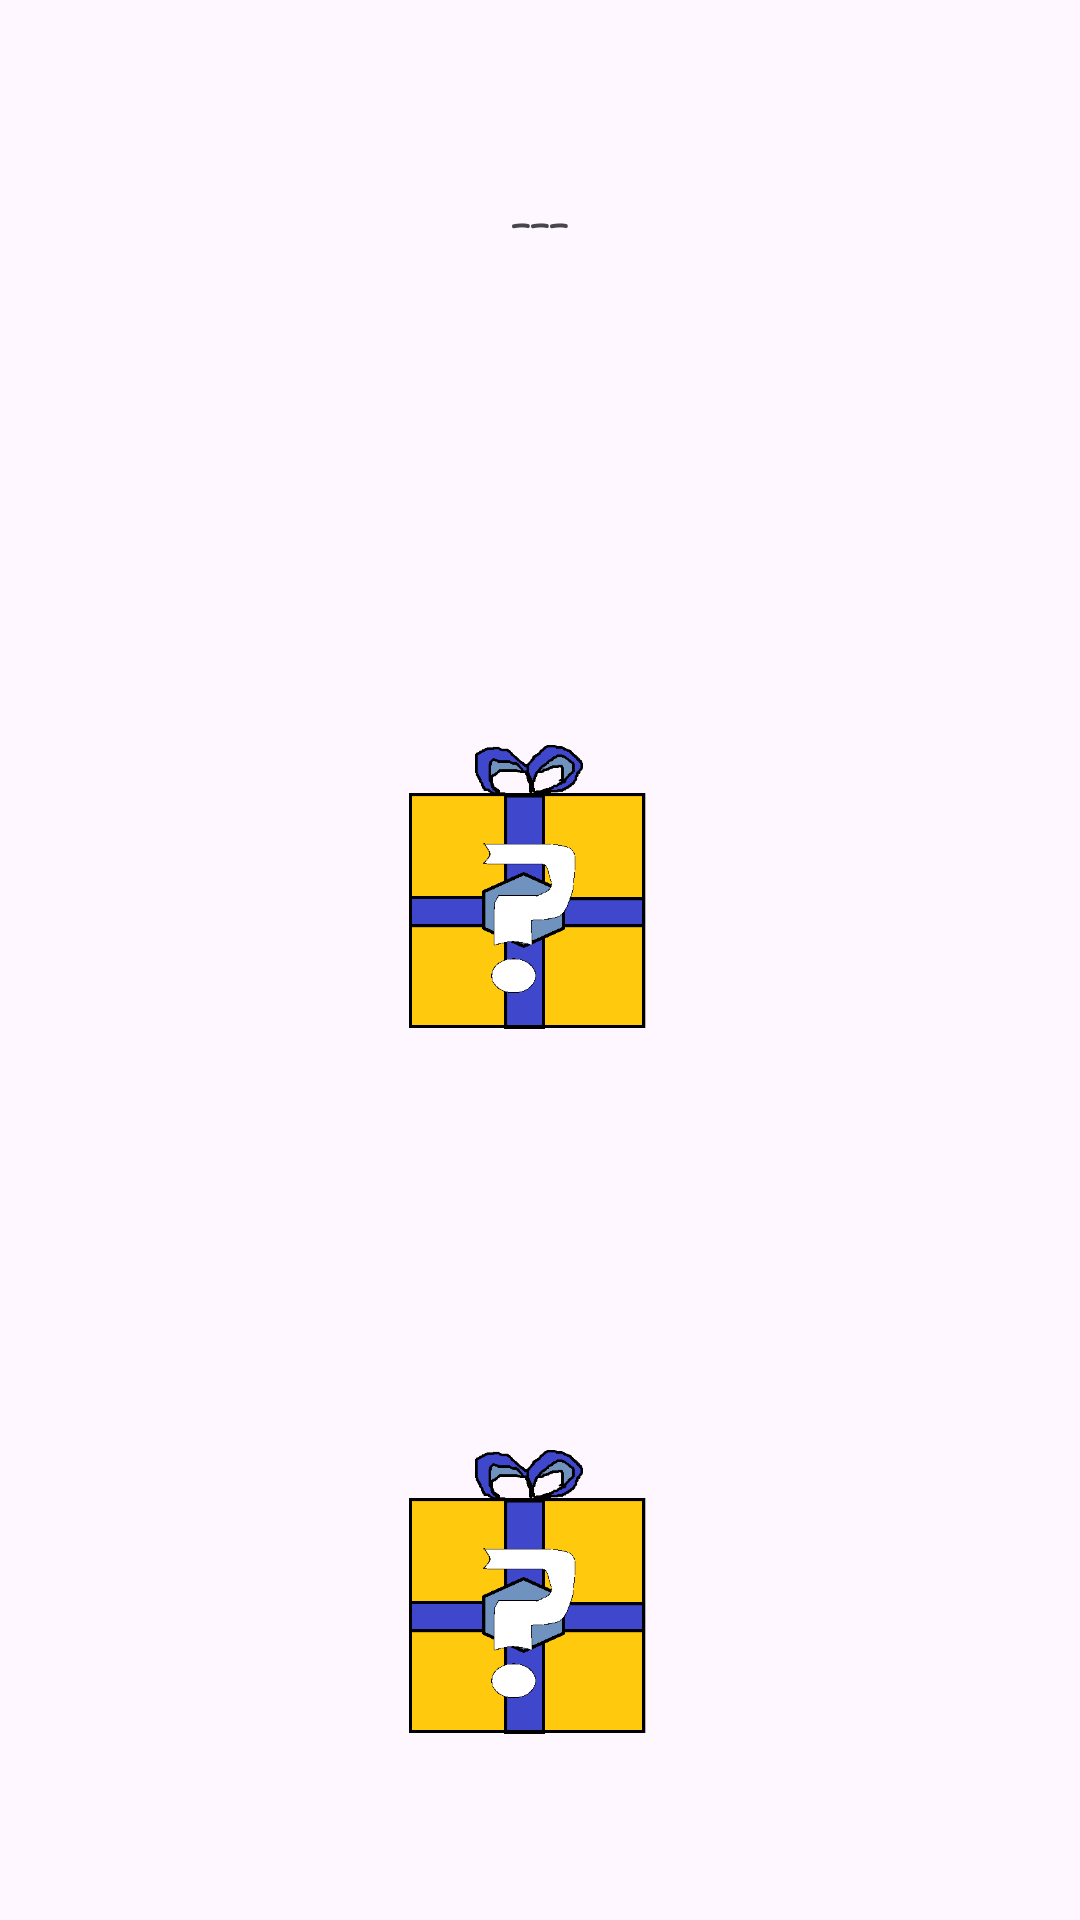

Layout XML and referenced resources for this Android screen:
<!-- AndroidManifest.xml: application theme Theme.PrizeWinnerGame -->
<!-- res/layout/activity_prize_results.xml -->
<?xml version="1.0" encoding="utf-8"?>
<LinearLayout xmlns:android="http://schemas.android.com/apk/res/android"
    xmlns:tools="http://schemas.android.com/tools"
    android:layout_width="match_parent"
    android:layout_height="match_parent"
    tools:context=".PrizeResultsActivity"
    android:orientation="vertical">

    <LinearLayout
        android:layout_width="match_parent"
        android:layout_height="wrap_content"
        android:orientation="vertical"
        android:gravity="center">
        <TextView
            android:gravity="center"
            android:id="@+id/textViewPrizeResults"
            android:layout_width="wrap_content"
            android:layout_height="wrap_content"
            android:layout_marginTop="64dp"
            android:layout_marginBottom="64dp"
            android:fontFamily="casual"
            android:layout_gravity="center"
            android:text="@string/string_empty_string"
            android:textStyle="bold"
            android:textSize="16sp" />

    </LinearLayout>
    <LinearLayout
        android:layout_marginHorizontal="60dp"
        android:layout_marginTop="60dp"
        android:layout_width="match_parent"
        android:layout_height="175dp"
        android:orientation="horizontal"
        android:gravity="center">
        <ImageView

            android:id="@+id/imageViewPrize1"
            android:layout_width="150dp"
            android:layout_height="150dp"
            android:padding="16dp"
            android:layout_margin="16dp"
            android:src="@drawable/unknown_prize"
            android:contentDescription="@string/pick_a_prize" />
        <ImageView

            android:id="@+id/imageViewPrize2"
            android:layout_width="150dp"
            android:layout_height="150dp"
            android:padding="16dp"
            android:layout_margin="16dp"
            android:src="@drawable/unknown_prize"
            android:contentDescription="@string/pick_a_prize"/>
        <ImageView

            android:id="@+id/imageViewPrize3"
            android:layout_width="150dp"
            android:layout_height="150dp"
            android:padding="16dp"
            android:layout_margin="16dp"
            android:src="@drawable/unknown_prize"
            android:contentDescription="@string/pick_a_prize"/>
    </LinearLayout>
    <LinearLayout

        android:layout_width="match_parent"
        android:layout_height="175dp"
        android:layout_marginHorizontal="60dp"
        android:layout_marginTop="60dp"
        android:orientation="horizontal"
        android:gravity="center">
        <ImageView

            android:id="@+id/imageViewPrize4"
            android:layout_width="150dp"
            android:layout_height="150dp"
            android:padding="16dp"
            android:layout_margin="16dp"
            android:src="@drawable/unknown_prize"
            android:contentDescription="@string/pick_a_prize"/>
        <ImageView

            android:id="@+id/imageViewPrize5"
            android:layout_width="150dp"
            android:layout_height="150dp"
            android:padding="16dp"
            android:layout_margin="16dp"
            android:src="@drawable/unknown_prize"
            android:contentDescription="@string/pick_a_prize" />
        <ImageView

            android:id="@+id/imageViewPrize6"
            android:layout_width="150dp"
            android:layout_height="150dp"
            android:padding="16dp"
            android:layout_margin="16dp"
            android:src="@drawable/unknown_prize"
            android:contentDescription="@string/pick_a_prize" />
    </LinearLayout>
    <LinearLayout
        android:layout_width="match_parent"
        android:layout_height="175dp"
        android:layout_marginHorizontal="60dp"
        android:layout_marginTop="60dp"
        android:orientation="horizontal"
        android:gravity="center">
        <ImageView
            android:id="@+id/imageViewPrize7"
            android:layout_width="150dp"
            android:layout_height="150dp"
            android:padding="16dp"
            android:layout_margin="16dp"
            android:src="@drawable/unknown_prize"
            android:contentDescription="@string/pick_a_prize"/>
        <ImageView
            android:id="@+id/imageViewPrize8"
            android:layout_width="150dp"
            android:layout_height="150dp"
            android:padding="16dp"
            android:layout_margin="16dp"
            android:src="@drawable/unknown_prize"
            android:contentDescription="@string/pick_a_prize" />
        <ImageView
            android:id="@+id/imageViewPrize9"
            android:layout_width="150dp"
            android:layout_height="150dp"
            android:padding="16dp"
            android:layout_margin="16dp"
            android:src="@drawable/unknown_prize"
            android:contentDescription="@string/pick_a_prize"/>
    </LinearLayout>


    <Button
        android:id="@+id/btnTakePrizes"
        android:layout_width="match_parent"
        android:layout_height="wrap_content"
        android:paddingHorizontal="64dp"
        android:paddingVertical="8dp"
        android:layout_marginHorizontal="64dp"
        android:layout_marginVertical="32dp"
        android:text="@string/take_prizes"
        android:fontFamily="casual"
        android:textSize="40sp"
        android:backgroundTint="@color/pale_gold"/>

    <Button
        android:id="@+id/btnTakeTrade"
        android:layout_width="match_parent"
        android:layout_height="wrap_content"
        android:paddingHorizontal="64dp"
        android:paddingVertical="8dp"
        android:layout_marginHorizontal="64dp"
        android:layout_marginVertical="16dp"
        android:text="@string/take_trade"
        android:fontFamily="casual"
        android:textSize="40sp"
        android:backgroundTint="@android:color/holo_purple"/>

</LinearLayout>
<!-- resources referenced by this layout -->
<resources>
  <color name="pale_gold">#D8BC51</color>
  <!-- drawable unknown_prize: png bitmap (drawable, 15896 bytes) -->
  <string name="pick_a_prize">Correct!\n Pick a Prize:</string>
  <string name="string_empty_string">---</string>
  <string name="take_prizes">Take Current Prizes</string>
  <string name="take_trade">Take Trade</string>
  <style name="Theme.PrizeWinnerGame" parent="Base.Theme.PrizeWinnerGame" />
  <style name="Base.Theme.PrizeWinnerGame" parent="Theme.Material3.DayNight.NoActionBar">
          
          
      </style>
</resources>
